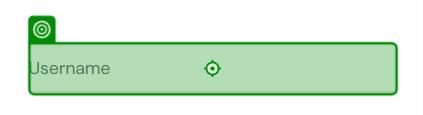
Task: The performer to consume queue items from the e commerce app dispatcher
Workflow: EnsureSauceDemoSession

Step 1: type [strUsername] into the text box 'user-name' in window 'Swag Labs' (msedge.exe)

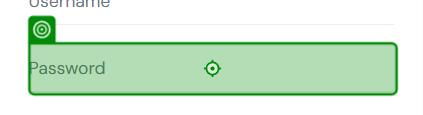
Step 2: type a value into the text box 'password' in window 'Swag Labs' (msedge.exe)
